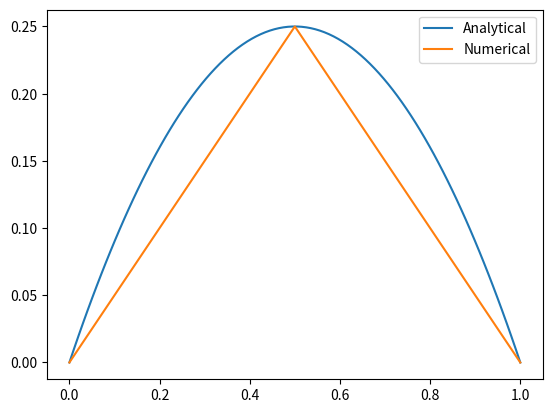

Recreate this plot in Python.
import numpy as np
import matplotlib.pyplot as plt

def rhs_func1(x):
    return 2


def analytical_sol(x):
    return x*(1-x)


def stiffness_matrix_assembler(x):
    N = len(x) - 1
    
    A = np.zeros((N+1, N+1))

    for i in range(N):
        h = x[i+1] - x[i]
        A[i:i+2, i:i+2] += np.array([[1, -1], [-1, 1]])/h
    
    A[0,0], A[-1, -1] = 1e6, 1e6

    return A


def load_vector_assembler(x, func):
    N = len(x) - 1
    
    B = np.zeros(N+1)

    for i in range(N):
        h = x[i+1] - x[i]
        B[i:i+2] += np.array([func(x[i]), func(x[i+1])])*h/2

    return B


def first_fem_solver(a, b, h, func):

    N = int((b-a)/h + 1)

    x = np.linspace(a, b, N)
    
    A = stiffness_matrix_assembler(x)
    B = load_vector_assembler(x, func)

    x_i = np.linalg.solve(A, B)

    return x_i, x


def main():
    x_i, x = first_fem_solver(0, 1, 1/2, rhs_func1)

    x_fine = np.linspace(0, 1, 100)

    plt.figure()
    plt.plot(x_fine, analytical_sol(x_fine), label = "Analytical")
    plt.plot(x, x_i, label = "Numerical")
    plt.legend()
    plt.show()

if __name__ == "__main__":
    main()